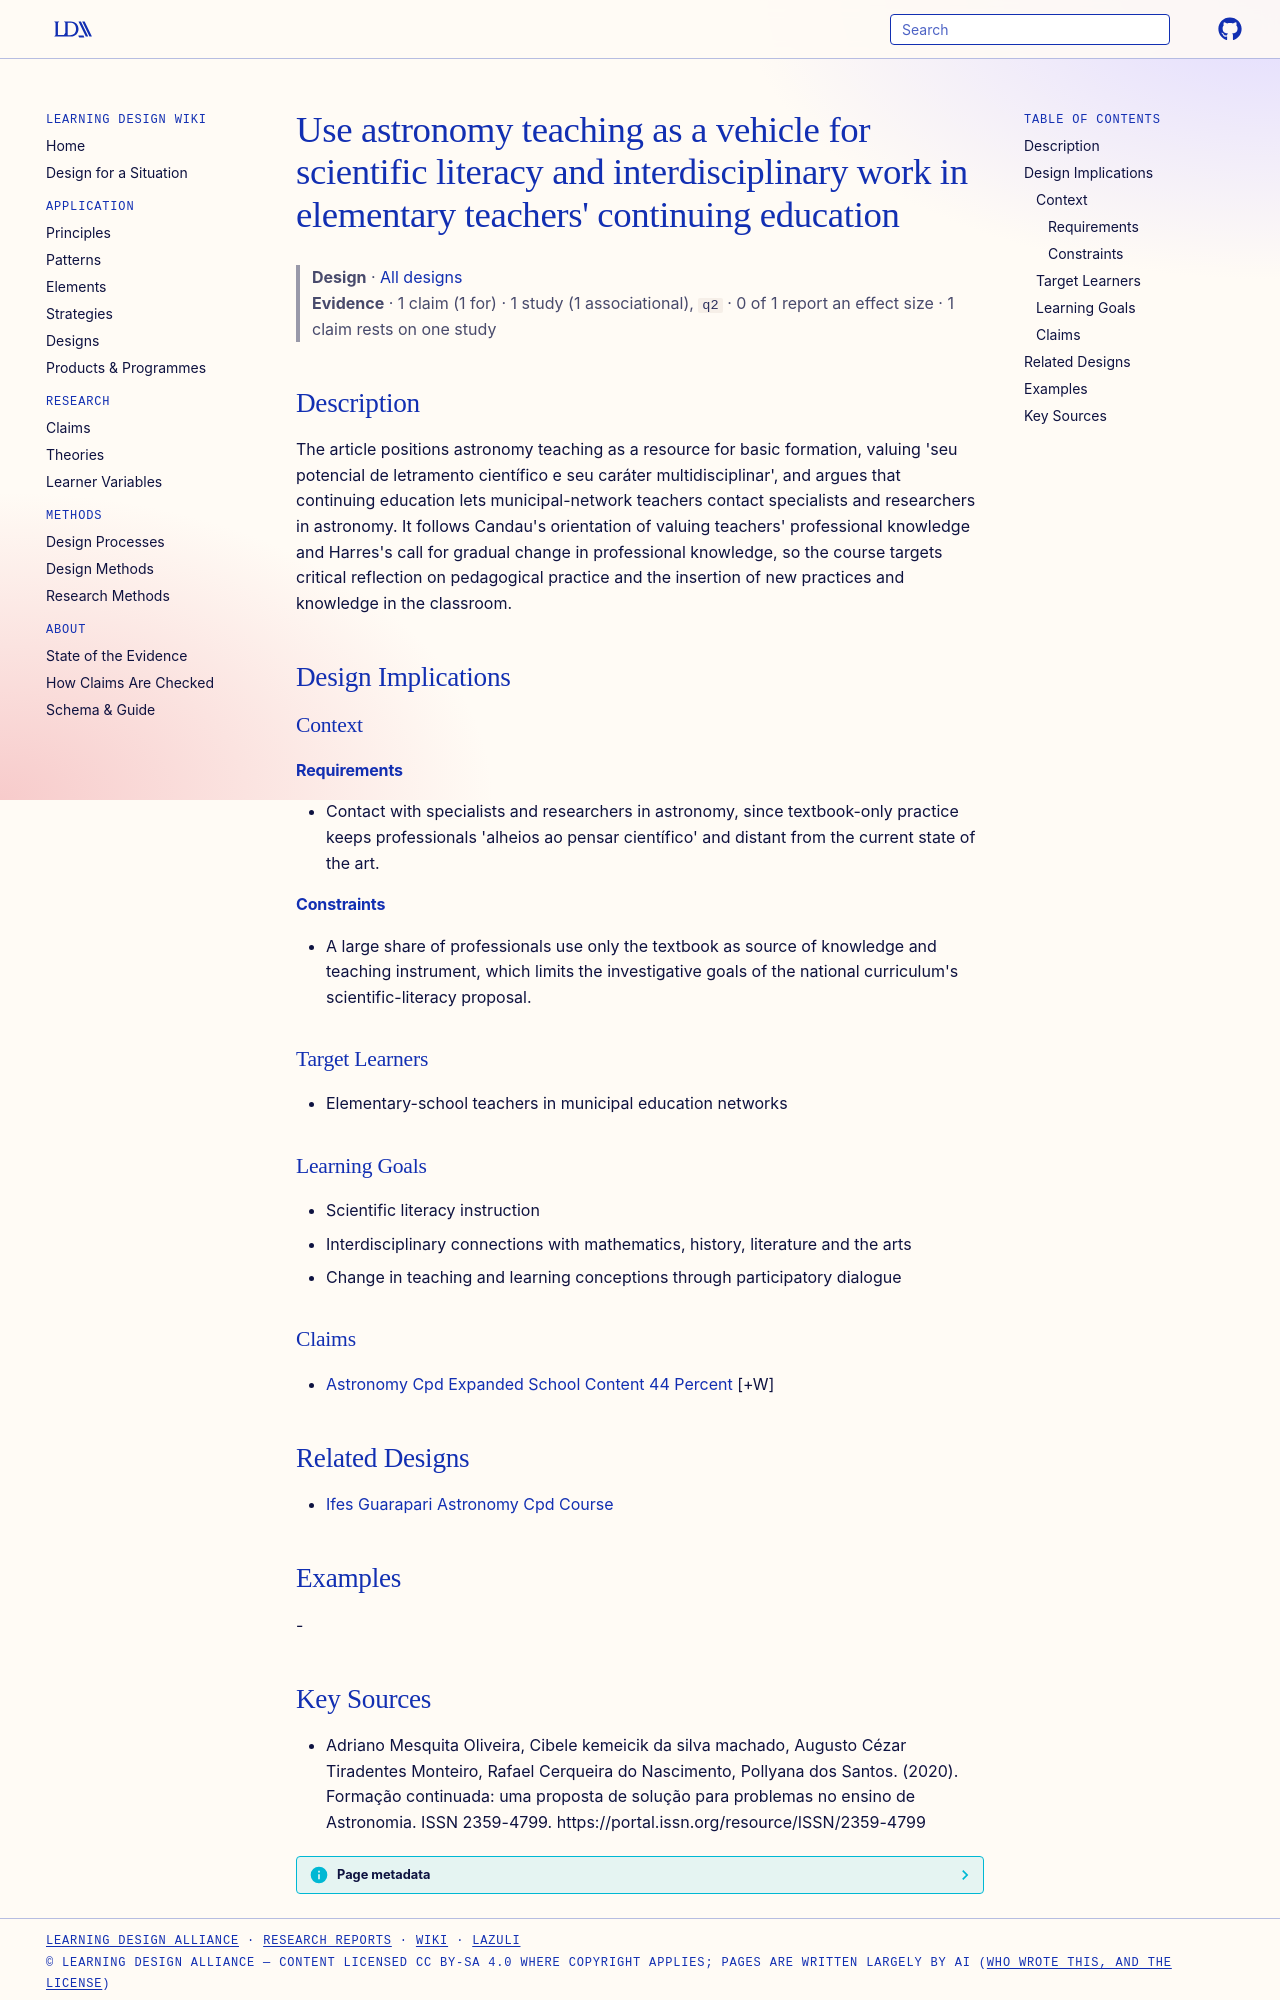

repository: Learning-Design-Alliance/learning-wiki · page: designs/astronomy-teaching-scientific-literacy-interdisciplinary-cpd/index.html · generator: mkdocs

---
type: design
id: astronomy-teaching-scientific-literacy-interdisciplinary-cpd
title: "Use astronomy teaching as a vehicle for scientific literacy and interdisciplinary work in elementary teachers' continuing education"
description: "The article positions astronomy teaching as a resource for basic formation, valuing 'seu potencial de letramento científico e seu caráter multidisciplinar', and argues that continuing education lets municipal-network..."
status: review
generated:
  by: "process:settle-candidates"
  at: 2026-11-18
sources:
  - id: adriano-mesquita-oliveira-2020
    resource: "https://portal.issn.org/resource/ISSN/2359-4799"
    title: "Adriano Mesquita Oliveira, Cibele kemeicik da silva machado, Augusto Cézar Tiradentes Monteiro, Rafael Cerqueira do Nascimento, Pollyana dos Santos. (2020). Formação continuada: uma proposta de solução para problemas no ensino de Astronomia. ISSN 2359-4799. https://portal.issn.org/resource/ISSN/2359-4799"
    author: Adriano Mesquita Oliveira, Cibele kemeicik da silva machado, Augusto Cézar Tiradentes Monteiro, Rafael Cerqueira do Nascimento, Pollyana dos Santos
---

# Use astronomy teaching as a vehicle for scientific literacy and interdisciplinary work in elementary teachers' continuing education

> **Design** · [All designs](index.md)
> **Evidence** · 1 claim (1 for) · 1 study (1 associational), `q2` · 0 of 1 report an effect size · 1 claim rests on one study

## Description
The article positions astronomy teaching as a resource for basic formation, valuing 'seu potencial de letramento científico e seu caráter multidisciplinar', and argues that continuing education lets municipal-network teachers contact specialists and researchers in astronomy. It follows Candau's orientation of valuing teachers' professional knowledge and Harres's call for gradual change in professional knowledge, so the course targets critical reflection on pedagogical practice and the insertion of new practices and knowledge in the classroom.

## Design Implications

### Context
#### Requirements
- Contact with specialists and researchers in astronomy, since textbook-only practice keeps professionals 'alheios ao pensar científico' and distant from the current state of the art.
#### Constraints
- A large share of professionals use only the textbook as source of knowledge and teaching instrument, which limits the investigative goals of the national curriculum's scientific-literacy proposal.

### Target Learners
- Elementary-school teachers in municipal education networks

### Learning Goals
- Scientific literacy instruction
- Interdisciplinary connections with mathematics, history, literature and the arts
- Change in teaching and learning conceptions through participatory dialogue

### Claims
- [Astronomy Cpd Expanded School Content 44 Percent](../claims/astronomy-cpd-expanded-school-content-44-percent.md) [+W]

## Related Designs
- [Ifes Guarapari Astronomy Cpd Course](ifes-guarapari-astronomy-cpd-course.md)

## Examples
-
